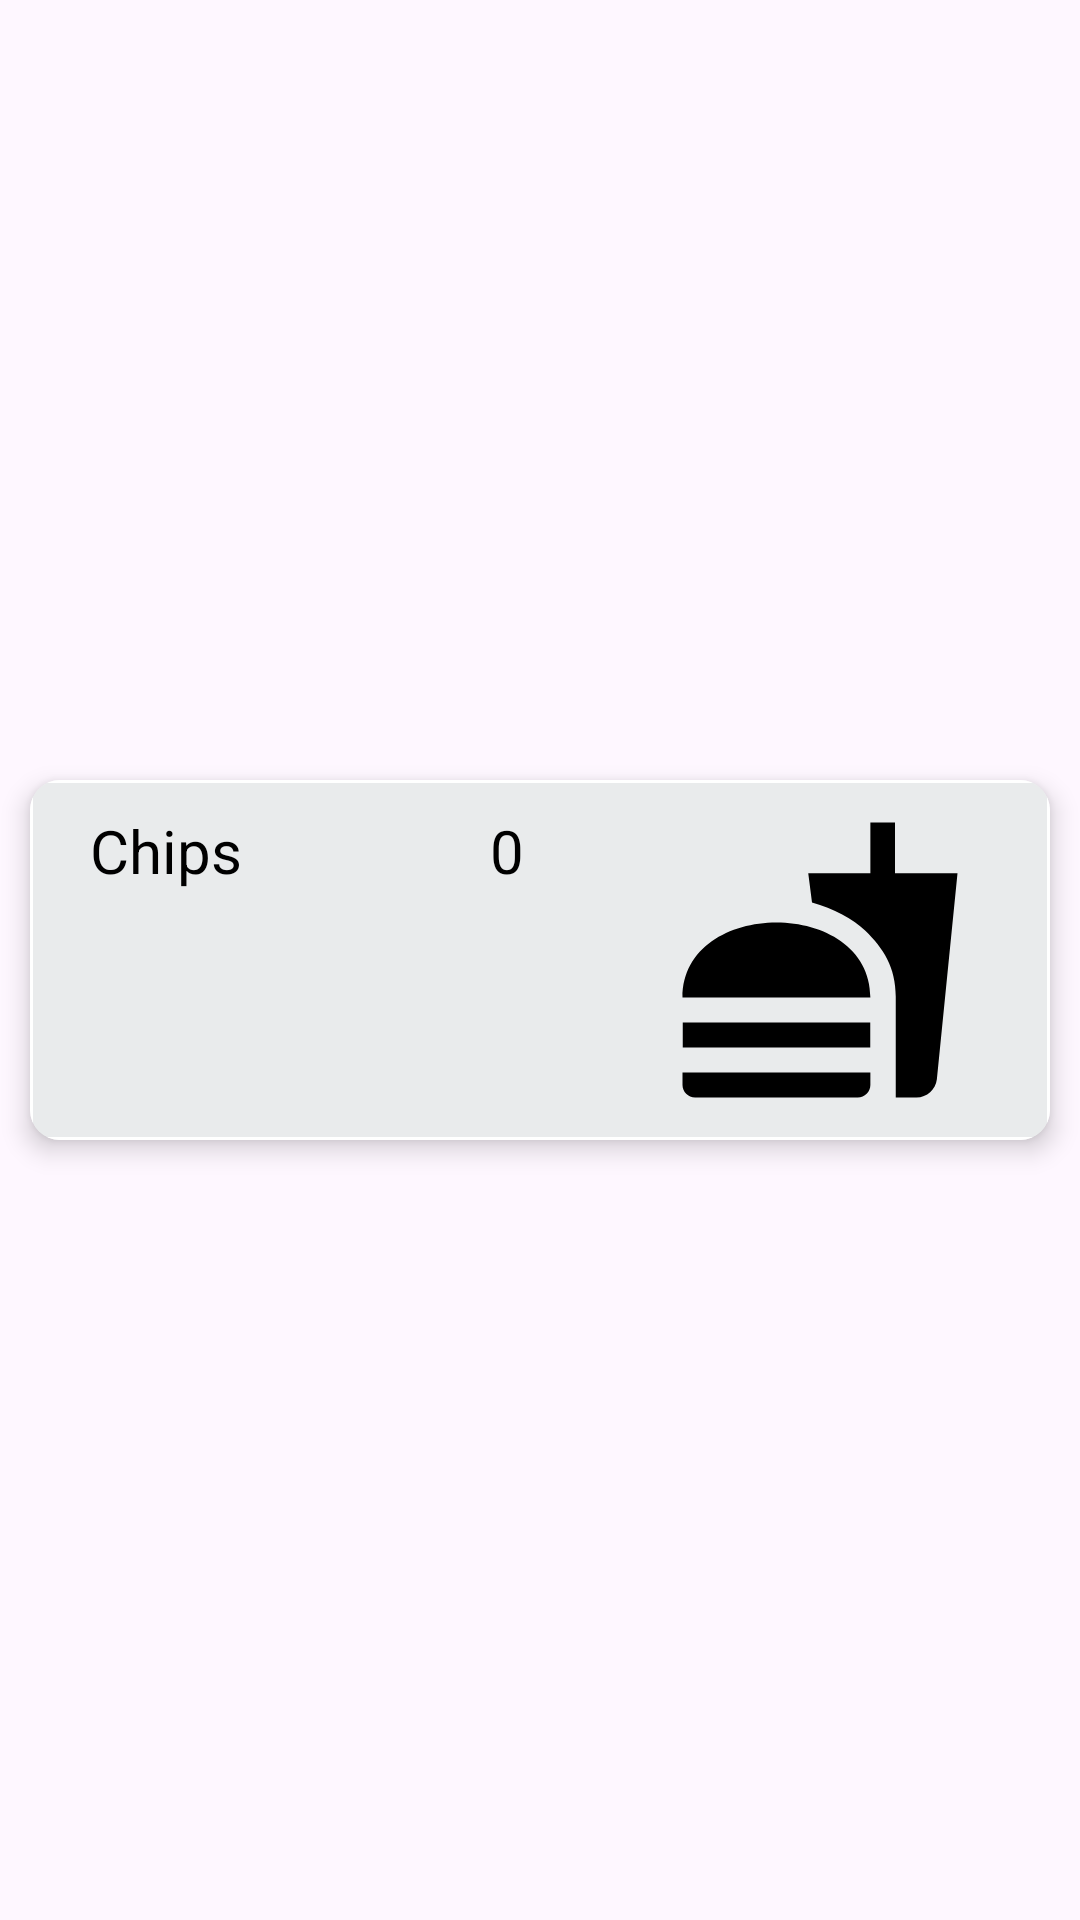

This screen was rendered from an Android layout file. Write that file and the resources it references.
<!-- AndroidManifest.xml: application theme Theme.Material3.Light.NoActionBar -->
<!-- res/layout/shop_recycler_view.xml -->
<?xml version="1.0" encoding="utf-8"?>
<androidx.constraintlayout.widget.ConstraintLayout xmlns:android="http://schemas.android.com/apk/res/android"
    xmlns:app="http://schemas.android.com/apk/res-auto"
    android:layout_width="match_parent"
    android:layout_height="wrap_content">

    <androidx.cardview.widget.CardView
        android:layout_width="match_parent"
        android:layout_height="wrap_content"
        android:layout_margin="10dp"
        android:background="@drawable/round_cards"
        app:cardCornerRadius="10dp"
        app:cardElevation="5dp"
        app:layout_constraintBottom_toBottomOf="parent"
        app:layout_constraintEnd_toEndOf="parent"
        app:layout_constraintStart_toStartOf="parent"
        app:layout_constraintTop_toTopOf="parent">

        <androidx.constraintlayout.widget.ConstraintLayout
            android:layout_width="match_parent"
            android:layout_height="wrap_content"
            android:background="@drawable/round_cards">

            <LinearLayout
                android:layout_width="match_parent"
                android:layout_height="wrap_content"
                android:layout_marginStart="10dp"
                android:layout_marginTop="10dp"
                android:layout_marginEnd="10dp"
                android:layout_marginBottom="10dp"
                android:orientation="horizontal"
                app:layout_constraintBottom_toBottomOf="parent"
                app:layout_constraintEnd_toEndOf="parent"
                app:layout_constraintStart_toStartOf="parent"
                app:layout_constraintTop_toTopOf="parent">

                <TextView
                    android:id="@+id/tvRecyclerShopName"
                    style="@style/blackText"
                    android:layout_width="100sp"
                    android:layout_height="wrap_content"
                    android:layout_weight="1"
                    android:paddingStart="10dp"
                    android:text="@string/default_name" />

                <TextView
                    android:id="@+id/tvRecyclerShopRating"
                    style="@style/blackText"
                    android:layout_width="20sp"
                    android:layout_height="wrap_content"
                    android:layout_weight="1"
                    android:paddingStart="10dp"
                    android:text="@string/default_count" />

                <ImageView
                    android:id="@+id/imgRecyclerShop"
                    android:layout_width="100sp"
                    android:layout_height="100sp"
                    android:layout_weight="1"
                    android:maxWidth="100sp"
                    android:maxHeight="100sp"
                    app:srcCompat="@drawable/baseline_fastfood_24" />
            </LinearLayout>
        </androidx.constraintlayout.widget.ConstraintLayout>
    </androidx.cardview.widget.CardView>
</androidx.constraintlayout.widget.ConstraintLayout>
<!-- resources referenced by this layout -->
<resources>
  <!-- drawable baseline_fastfood_24 (drawable) -->
  <vector android:height="120dp" android:tint="#000000"
      android:viewportHeight="24" android:viewportWidth="24"
      android:width="120dp" xmlns:android="http://schemas.android.com/apk/res/android">
      <path android:fillColor="@android:color/white" android:pathData="M18.06,22.99h1.66c0.84,0 1.53,-0.64 1.63,-1.46L23,5.05h-5L18,1h-1.97v4.05h-4.97l0.3,2.34c1.71,0.47 3.31,1.32 4.27,2.26 1.44,1.42 2.43,2.89 2.43,5.29v8.05zM1,21.99L1,21h15.03v0.99c0,0.55 -0.45,1 -1.01,1L2.01,22.99c-0.56,0 -1.01,-0.45 -1.01,-1zM16.03,14.99c0,-8 -15.03,-8 -15.03,0h15.03zM1.02,17h15v2h-15z"/>
  </vector>
  <!-- drawable round_cards (drawable) -->
  <?xml version="1.0" encoding="utf-8"?>
  <shape
      xmlns:android="http://schemas.android.com/apk/res/android"
      android:shape="rectangle">
  
      <stroke
          android:color="@color/theme"
          android:width="1dp"/>
      <solid
          android:color="@color/items"/>
  </shape>
  <string name="default_count">0</string>
  <string name="default_name">Chips</string>
  <style name="blackText">
          <item name="android:textStyle">normal</item>
          <item name="android:textColor">@color/black</item>
          <item name="android:textSize">20sp</item>
      </style>
  <color name="theme">#FFFFFF</color>
  <color name="items">#CBE4E6E8</color>
  <color name="black">#000000</color>
</resources>
